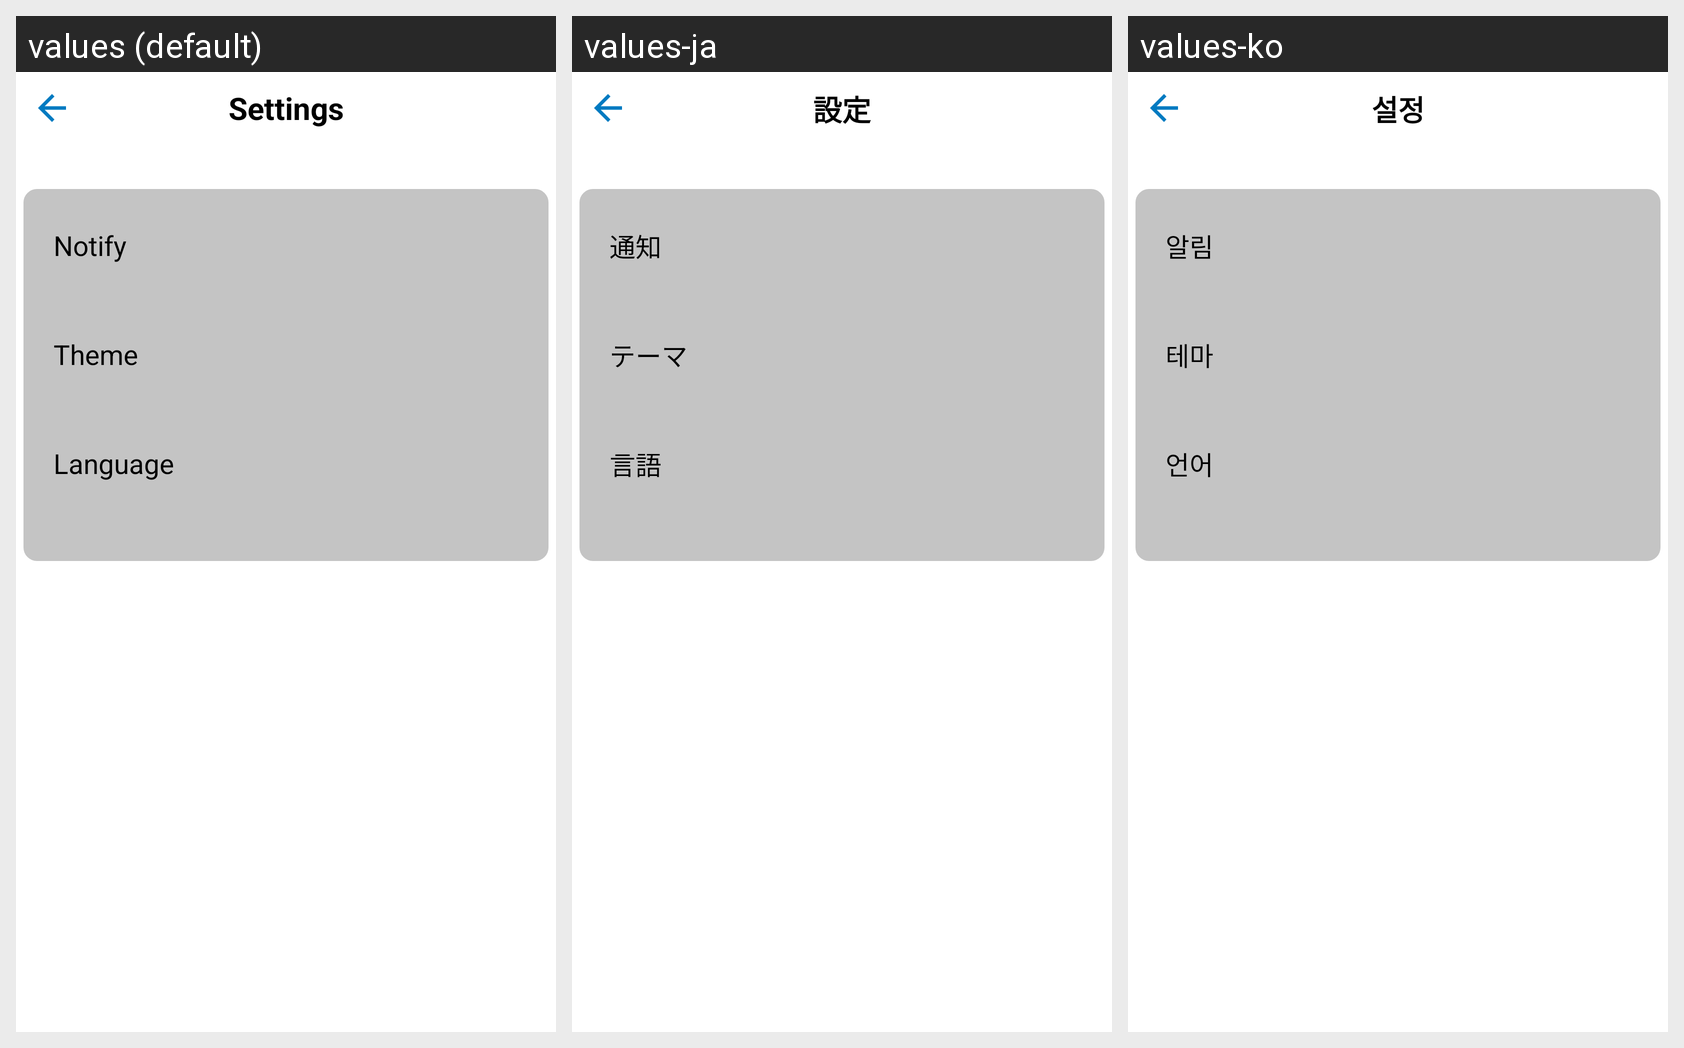

Here is an Android app screen in its default locale and in the app's own translations. Write out the translated-string differences for the strings that appear on this screen.
Android screen res/layout/fragment_settings.xml rendered under 3 locales, left to right: values (default), values-ja, values-ko. Device: Nexus 5 (rendered at 1080×1920; each locale shown at half size, 540×960, under a caption strip naming it); theme Theme.MotivationalTodoList.
Strings drawn on this screen, with the default value and each locale's value (text and hints the layout hard-codes, and strings that could not be matched under every locale, appear in the picture but are not listed):

title_settings
  values: Settings
  values-ja: 設定
  values-ko: 설정

label_notify
  values: Notify
  values-ja: 通知
  values-ko: 알림

label_theme
  values: Theme
  values-ja: テーマ
  values-ko: 테마

label_language
  values: Language
  values-ja: 言語
  values-ko: 언어
